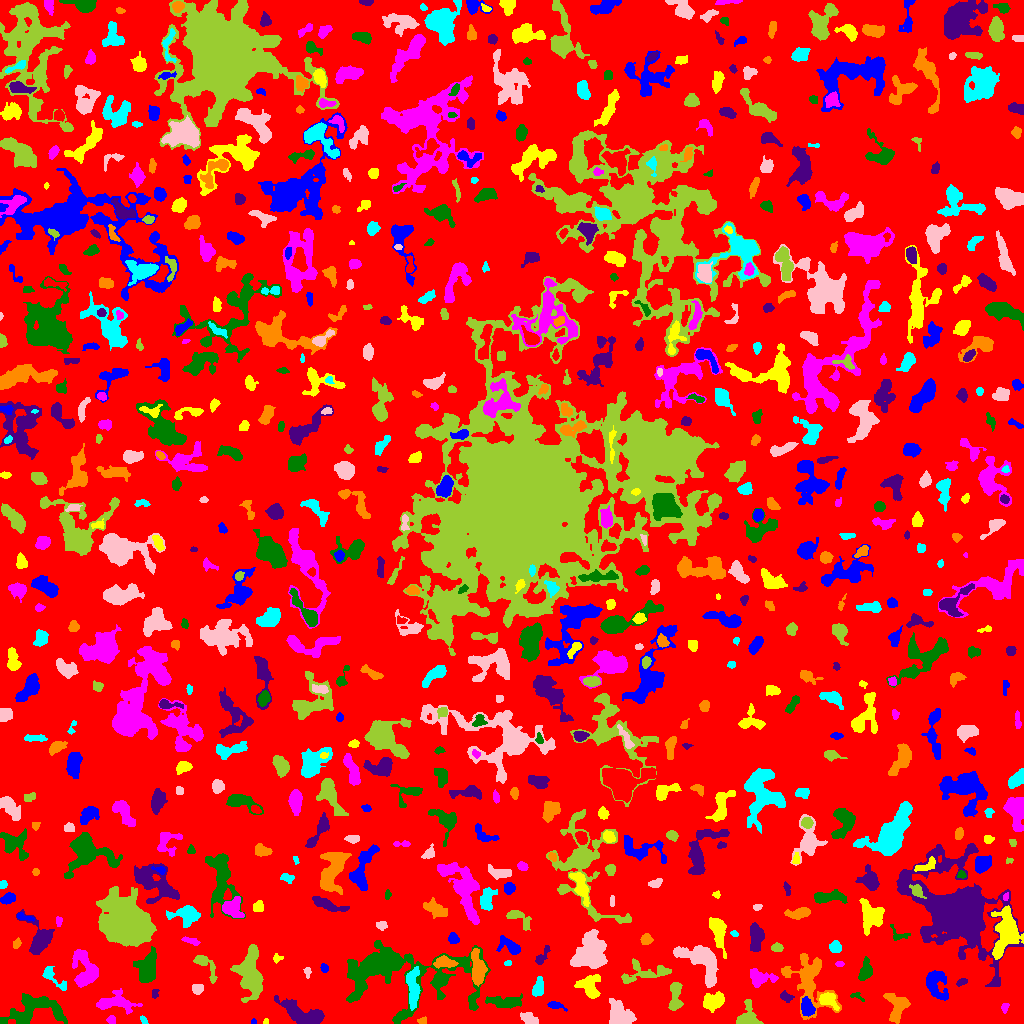

The table this chart was drawn from, first rows:
ID, X, Y, A, B, theta, total_flux, mu_max, mu_median, mu_mean, R_fwhm, R_e, R10, R90, x_start, x_end, y_start, y_end, area, greylevel
0, 510.1, 522.4, 297.5, 293.5, 0.81, 1027293, 10.0, 1.0, 1.351, 66.14, 217.2, 82.11, 365.3, 0, 1023, 0, 1023, 760247, 1.351
1, 253.5, 1.462, 1.294, 1.294, 0.3218, 80.0, 6.0, 2.5, 2.667, 2.185, 1.493, 0.5642, 2.459, 251, 256, 0, 5, 30, 6.667
2, 265.7, 1.756, 1.523, 1.324, 1.176, 78.0, 5.0, 3.0, 2.516, 2.257, 1.693, 0.5642, 2.646, 263, 268, 0, 5, 31, 6.516
3, 111.6, 3.264, 2.145, 1.78, -1.148, 121.0, 4.0, 2.0, 1.704, 3.385, 2.394, 0.9772, 3.827, 106, 115, 0, 8, 71, 5.704
4, 34.79, 14.26, 15.27, 7.463, 0.2068, 2835, 9.0, 3.0, 3.154, 8.058, 9.009, 3.338, 14.46, 0, 67, 0, 30, 899, 6.154
5, 301.3, 10.24, 12.6, 4.265, -0.4069, 2665, 9.0, 4.0, 4.171, 9.305, 7.777, 3.141, 12.09, 274, 324, 0, 28, 639, 7.171
6, 422.3, 2.878, 1.911, 1.587, 0.331, 49.0, 2.0, 1.0, 0.8167, 3.523, 2.111, 0.7979, 3.29, 417, 426, 0, 7, 60, 4.817
7, 143.5, 3.42, 2.606, 1.381, -0.9732, 88.0, 3.0, 1.0, 1.66, 2.877, 2.257, 0.7979, 3.7, 140, 148, 0, 8, 53, 5.66
8, 529.5, 4.443, 3.864, 1.996, -0.6435, 386.0, 6.0, 2.0, 2.257, 4.754, 3.338, 1.382, 5.293, 520, 538, 0, 11, 171, 6.257
9, 748.2, 5.151, 5.549, 4.611, 1.487, 1587, 17.0, 3.0, 5.006, 4.82, 4.583, 1.784, 8.078, 736, 763, 0, 24, 317, 8.006
10, 968, 6.43, 4.539, 3.584, 1.363, 914.0, 8.0, 4.0, 3.685, 6.555, 4.918, 1.954, 7.632, 957, 975, 0, 17, 248, 7.685
11, 554.3, 18.38, 3.998, 1.517, -0.2401, 112.0, 3.0, 1.0, 1.0, 3.141, 2.646, 0.9772, 4.334, 547, 567, 12, 22, 112, 5.0
12, 827.5, 23.65, 4.487, 3.221, -0.4279, 557.0, 7.0, 2.0, 2.509, 4.687, 4.26, 1.693, 6.723, 819, 839, 13, 31, 222, 8.509
13, 1005, 15.8, 2.095, 1.533, -1.565, 79.0, 3.0, 1.0, 1.179, 2.706, 2.257, 0.7979, 3.656, 1001, 1009, 10, 20, 67, 5.179
14, 504.4, 20.91, 8.452, 2.72, -0.04913, 899.0, 6.0, 2.0, 2.591, 7.069, 5.528, 2.111, 8.938, 485, 522, 15, 30, 347, 5.591
15, 785.8, 26.6, 3.01, 1.872, -0.3241, 374.0, 9.0, 3.0, 3.463, 3.432, 2.821, 1.128, 4.652, 780, 794, 21, 33, 108, 7.463
16, 897.1, 16.4, 7.693, 5.176, 1.546, 1734, 8.0, 4.0, 4.188, 8.777, 6.628, 2.764, 10.22, 883, 910, 0, 30, 414, 6.188
17, 413.1, 35.07, 10.45, 2.822, -1.537, 1308, 9.0, 3.0, 3.214, 4.406, 6.58, 2.394, 10.06, 406, 420, 13, 57, 407, 8.214
18, 618.8, 8.115, 6.035, 5.349, -0.5916, 1858, 11.0, 3.0, 3.855, 5.614, 6.206, 2.326, 10.36, 609, 636, 0, 25, 482, 6.855
19, 250.4, 50.31, 12.54, 5.543, -1.511, 3870, 11.0, 4.0, 4.166, 9.167, 9.045, 3.523, 14.57, 230, 263, 21, 79, 929, 7.166
20, 971.8, 27.58, 3.774, 2.5, 0.0622, 572.0, 8.0, 2.0, 2.964, 4.72, 3.742, 1.493, 6.129, 962, 981, 22, 35, 193, 6.964
21, 806.7, 16.61, 4.505, 2.781, -1.359, 927.0, 9.0, 4.0, 4.312, 5.528, 4.478, 1.784, 7.001, 801, 815, 7, 27, 215, 10.31
22, 713.3, 21.84, 5.557, 3.955, 0.3381, 1468, 9.0, 5.0, 4.573, 7.399, 5.863, 2.394, 8.813, 703, 724, 11, 32, 321, 7.573
23, 114.5, 20.63, 10.03, 4.034, 0.004077, 1323, 7.0, 2.0, 2.833, 7.114, 6.383, 2.523, 10.28, 96, 142, 9, 35, 467, 5.833
24, 856.9, 27.35, 3.826, 1.734, -0.4332, 118.0, 4.0, 2.0, 1.686, 3.432, 2.706, 0.9772, 4.26, 850, 864, 22, 31, 70, 4.686
25, 154.7, 29.53, 2.219, 1.657, 1.233, 55.0, 2.0, 1.0, 0.9016, 3.7, 2.185, 0.7979, 3.432, 152, 159, 25, 34, 61, 4.902
26, 477.1, 53.82, 9.338, 2.96, -1.491, 993.0, 8.0, 2.0, 2.489, 4.754, 5.997, 2.111, 9.441, 471, 487, 37, 75, 399, 7.489
27, 538.3, 35.79, 4.605, 2.132, 1.34, 283.0, 4.0, 2.0, 1.522, 5.47, 3.909, 1.693, 6.077, 532, 543, 27, 47, 186, 5.522
28, 197.5, 34.97, 2.678, 2.486, 1.488, 185.0, 3.0, 2.0, 1.652, 4.406, 3.29, 1.382, 5.078, 192, 203, 29, 39, 112, 5.652
29, 675.4, 25.92, 7.973, 2.775, 1.535, 951.0, 8.0, 3.0, 3.257, 6.257, 5.078, 1.954, 8.098, 668, 683, 13, 41, 292, 6.257
30, 1018, 34.02, 6.906, 3.815, 1.54, 1403, 9.0, 4.0, 4.102, 6.979, 5.781, 2.394, 8.813, 1008, 1023, 17, 51, 342, 7.102
31, 935.6, 39, 8.136, 4.935, -1.182, 1298, 7.0, 3.0, 2.859, 6.864, 6.555, 2.585, 10.28, 926, 948, 23, 53, 454, 5.859
32, 589.6, 35.44, 6.473, 4.572, -0.9418, 1024, 11.0, 2.0, 2.716, 3.568, 5.202, 1.784, 8.903, 574, 600, 25, 49, 377, 6.716
33, 759.5, 45.44, 6.635, 3.946, -0.04925, 737.0, 5.0, 2.0, 2.385, 6.077, 5.382, 2.111, 8.538, 750, 778, 36, 55, 309, 5.385
34, 865.5, 52.32, 5.074, 2.716, 1.351, 690.0, 7.0, 3.0, 3.026, 5.078, 4.478, 1.784, 7.181, 858, 872, 43, 67, 228, 6.026
35, 962.2, 41.8, 2.932, 1.416, 0.3911, 102.0, 3.0, 1.0, 1.397, 3.192, 2.459, 0.9772, 3.868, 956, 967, 37, 45, 73, 6.397
36, 809.7, 43.72, 16.13, 9.702, -1.283, 2996, 9.0, 2.0, 2.818, 7.334, 9.373, 3.432, 15.56, 781, 841, 4, 70, 1063, 5.818
37, 52.67, 45.83, 8.585, 2.777, -0.7227, 492.0, 7.0, 2.0, 2.226, 3.09, 4.549, 1.596, 7.334, 42, 66, 33, 57, 221, 5.226
38, 307.4, 51.36, 2.705, 1.631, -1.527, 145.0, 5.0, 2.0, 2.231, 2.646, 2.459, 0.7979, 3.949, 303, 311, 45, 56, 65, 6.231
39, 645.9, 50.88, 14.9, 4.993, 0.0996, 913.0, 7.0, 2.0, 2.011, 3.742, 6.358, 2.185, 10.56, 621, 671, 40, 65, 454, 5.011
40, 892.7, 56.1, 2.31, 1.765, -0.361, 129.0, 5.0, 2.0, 1.955, 2.394, 2.523, 0.7979, 4.029, 888, 897, 52, 60, 66, 4.955
41, 324.5, 55.34, 1.924, 1.671, -1.293, 95.0, 3.0, 1.0, 1.418, 3.09, 2.326, 0.9772, 3.656, 320, 328, 51, 60, 67, 5.418
42, 277, 65.07, 2.416, 1.943, 0.2999, 148.0, 5.0, 2.0, 2.176, 2.764, 2.523, 0.7979, 4.068, 273, 283, 60, 70, 68, 6.176
43, 839.5, 59.5, 1.725, 1.234, 0.0, 44.0, 2.0, 1.0, 0.9167, 3.192, 1.784, 0.7979, 2.932, 835, 844, 57, 62, 48, 4.917
44, 147.7, 52.98, 9.138, 3.973, 1.334, 749.0, 9.0, 1.0, 1.443, 2.764, 5.557, 1.693, 9.39, 133, 156, 41, 77, 519, 5.443
45, 541.5, 66.54, 5.627, 2.074, 0.9644, 335.0, 6.0, 2.0, 2.393, 4.184, 3.568, 1.262, 5.726, 535, 550, 59, 78, 140, 5.393
46, 444.3, 61.06, 5.272, 2.62, -0.04383, 699.0, 6.0, 3.0, 3.344, 6.676, 4.583, 1.871, 7.001, 433, 458, 55, 68, 209, 9.344
47, 507.5, 60.28, 1.572, 1.239, 0.0, 36.0, 2.0, 1.0, 0.878, 2.985, 1.693, 0.5642, 2.764, 504, 511, 58, 63, 41, 5.878
48, 590.1, 69.51, 9.447, 7.576, 1.124, 4152, 13.0, 4.0, 4.394, 7.878, 8.974, 3.385, 14.64, 570, 607, 55, 94, 945, 7.394
49, 205.6, 58.39, 8.838, 3.146, -0.8476, 623.0, 7.0, 2.0, 2.453, 4.442, 4.583, 1.784, 7.527, 193, 217, 40, 68, 254, 6.453
50, 317.9, 81.19, 5.134, 3.416, -1.515, 1307, 12.0, 3.0, 3.925, 5.323, 4.886, 1.871, 8.425, 309, 325, 70, 97, 333, 6.925
51, 510.6, 76.93, 6.266, 2.921, -0.5449, 823.0, 9.0, 3.0, 3.253, 4.26, 4.514, 1.693, 7.59, 496, 520, 69, 88, 253, 6.253
52, 717.6, 93.39, 6.574, 2.741, -1.408, 937.0, 8.0, 2.0, 2.366, 6.05, 4.886, 1.871, 7.919, 709, 726, 65, 106, 396, 6.366
53, 85.06, 50.74, 9.178, 5.325, -1.504, 1387, 8.0, 2.0, 2.316, 7.378, 6.232, 2.394, 10.39, 72, 98, 36, 74, 599, 6.316
54, 396.5, 50.86, 36.02, 16.22, -0.08776, 14475, 22.0, 3.0, 4.629, 8.667, 15.61, 4.886, 27.47, 346, 490, 0, 83, 3127, 6.629
55, 756.2, 86.05, 7.079, 2.967, 1.539, 1202, 9.0, 3.0, 3.61, 6.05, 5.557, 2.185, 8.704, 750, 764, 72, 101, 333, 6.61
56, 16.64, 79.88, 2.545, 1.694, 1.092, 121.0, 4.0, 1.0, 1.658, 3.338, 2.646, 0.9772, 4.26, 13, 21, 75, 86, 73, 5.658
57, 835.1, 76.49, 2.873, 2.808, -0.7127, 582.0, 8.0, 4.0, 4.376, 5.046, 3.656, 1.493, 5.698, 829, 841, 71, 83, 133, 6.376
58, 701.7, 63.15, 11.82, 6.303, -0.7082, 3287, 11.0, 3.0, 3.96, 7.878, 8.463, 3.241, 13.72, 673, 718, 36, 78, 830, 6.96
59, 776.8, 75.61, 2.702, 2.035, -0.02867, 299.0, 6.0, 3.0, 3.115, 4.442, 3.09, 1.262, 4.687, 771, 783, 72, 81, 96, 6.115
... 717 more rows
